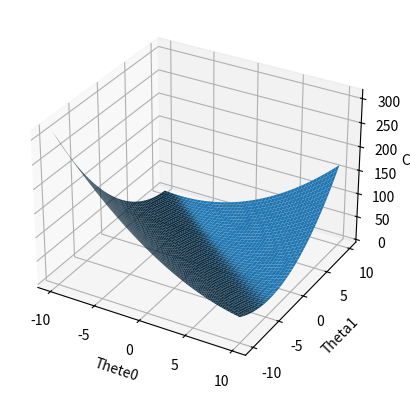

Generate this figure with matplotlib:
# -*- coding: utf-8 -*-
"""
Created on Wed Apr 11 15:12:04 2018

[redacted]
"""

# Python version
import matplotlib.pyplot as plt
import numpy as np
from mpl_toolkits.mplot3d import Axes3D


#Vores cost funktion
def cost(a,b):
### Evaluate half MSE (Mean square error)
   #
   m = len(Ydots)
   # Vores cost funktion
   error = a + b*Xdots - Ydots
   J = np.sum(error ** 2)/(2*m)
   return J

#Beskrevet i 1.3
Xdots = 2 * np.random.rand(100, 1)
Ydots = -5 + 7 * Xdots + np.random.randn(100, 1)

# For at vi kan vise det i 3d med x,y,z
fig = plt.figure()
ax = fig.add_subplot(111, projection='3d')

# Beskrevet i 13
ainterval = np.arange(-10,10, 0.05)
binterval = np.arange(-10,10, 0.05)

# Her angiver vi så de forskellige x, y, z værdier
X, Y = np.meshgrid(ainterval, binterval)
zs = np.array([cost(x,y) for x,y in zip(np.ravel(X), np.ravel(Y))])
Z = zs.reshape(X.shape)

ax.plot_surface(X, Y, Z)
ax.set_xlabel('Thete0')
ax.set_ylabel('Theta1')
ax.set_zlabel('Cost')
plt.show()

